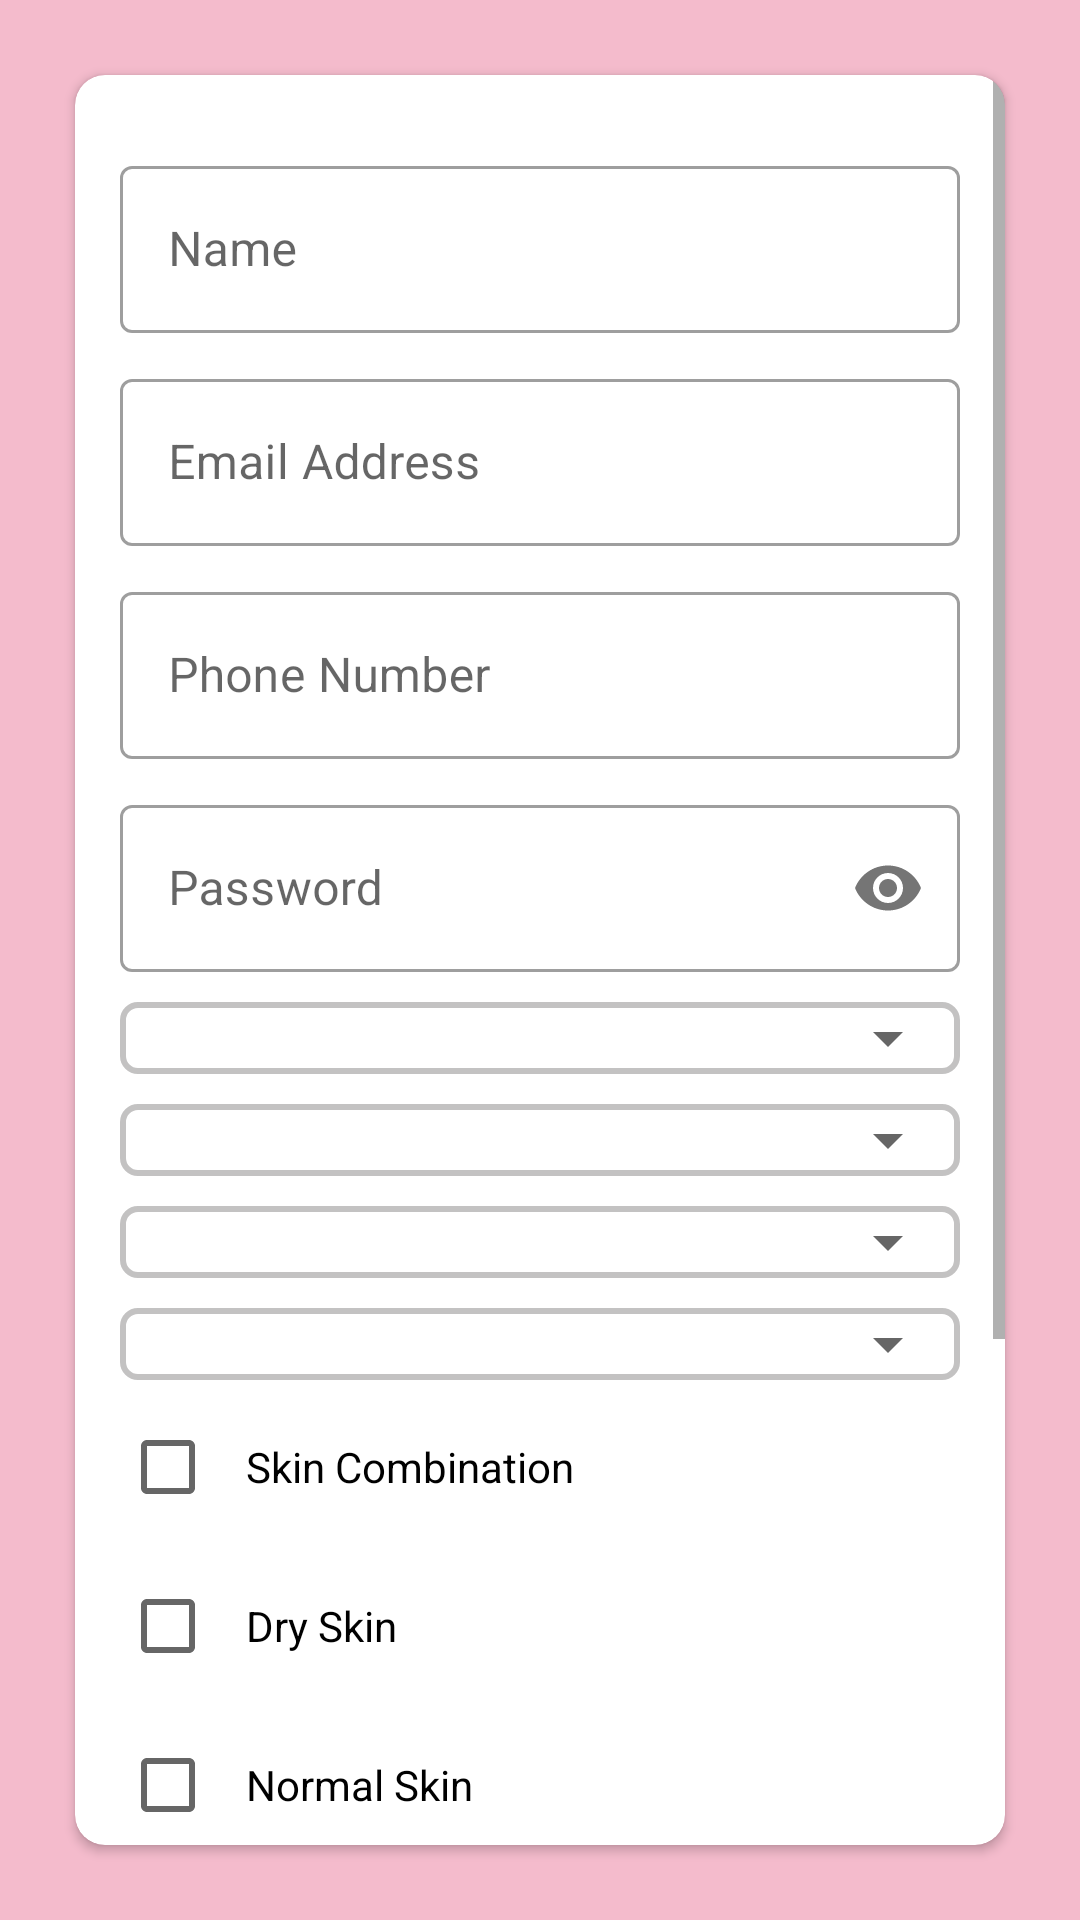

Here is an Android app screen rendered from its layout file. Give the layout XML and the strings, colors and styles it references.
<!-- AndroidManifest.xml: application theme Theme.Skincare -->
<!-- res/layout/activity_signup.xml -->
<?xml version="1.0" encoding="utf-8"?>
<androidx.constraintlayout.widget.ConstraintLayout xmlns:android="http://schemas.android.com/apk/res/android"
    xmlns:app="http://schemas.android.com/apk/res-auto"
    xmlns:tools="http://schemas.android.com/tools"
    android:layout_width="match_parent"
    android:layout_height="match_parent"
    android:background="@color/purple_200"
    tools:context=".SignupActivity">

    <androidx.cardview.widget.CardView
        android:layout_width="0dp"
        android:layout_height="match_parent"
        app:cardCornerRadius="10dp"
        android:elevation="8dp"
        android:layout_margin="25dp"
        app:layout_constraintStart_toStartOf="parent"
        app:layout_constraintEnd_toEndOf="parent"
        app:layout_constraintTop_toTopOf="parent"
        app:layout_constraintBottom_toBottomOf="parent">

        <ScrollView
            android:layout_width="match_parent"
            android:layout_height="wrap_content">

            <LinearLayout
                android:layout_width="match_parent"
                android:layout_height="wrap_content"
                android:padding="15dp"
                android:orientation="vertical">

                <com.google.android.material.textfield.TextInputLayout
                    android:id="@+id/layout_name"
                    style="@style/Widget.MaterialComponents.TextInputLayout.OutlinedBox"
                    android:layout_width="match_parent"
                    android:layout_height="wrap_content"
                    android:layout_marginTop="10dp"
                    android:hint="@string/name">

                    <com.google.android.material.textfield.TextInputEditText
                        android:id="@+id/et_name"
                        android:layout_width="match_parent"
                        android:layout_height="wrap_content"
                        android:inputType="textCapWords"
                        android:imeOptions="actionNext|flagForceAscii"/>

                </com.google.android.material.textfield.TextInputLayout>

                <com.google.android.material.textfield.TextInputLayout
                    android:id="@+id/layout_email_address"
                    style="@style/Widget.MaterialComponents.TextInputLayout.OutlinedBox"
                    android:layout_width="match_parent"
                    android:layout_height="wrap_content"
                    android:layout_marginTop="10dp"
                    android:hint="@string/email_address">

                    <com.google.android.material.textfield.TextInputEditText
                        android:id="@+id/et_email_address"
                        android:layout_width="match_parent"
                        android:layout_height="wrap_content"
                        android:inputType="textEmailAddress"
                        android:imeOptions="actionNext|flagForceAscii"/>

                </com.google.android.material.textfield.TextInputLayout>

                <com.google.android.material.textfield.TextInputLayout
                    android:id="@+id/layout_phone"
                    style="@style/Widget.MaterialComponents.TextInputLayout.OutlinedBox"
                    android:layout_width="match_parent"
                    android:layout_height="wrap_content"
                    android:layout_marginTop="10dp"
                    android:hint="@string/phone_number">

                    <com.google.android.material.textfield.TextInputEditText
                        android:id="@+id/et_phone_number"
                        android:layout_width="match_parent"
                        android:layout_height="wrap_content"
                        android:inputType="phone"
                        android:maxLength="11"
                        android:imeOptions="actionNext|flagForceAscii"/>

                </com.google.android.material.textfield.TextInputLayout>

                <com.google.android.material.textfield.TextInputLayout
                    android:id="@+id/layout_password"
                    style="@style/Widget.MaterialComponents.TextInputLayout.OutlinedBox"
                    android:layout_width="match_parent"
                    android:layout_height="wrap_content"
                    android:layout_marginTop="10dp"
                    app:passwordToggleEnabled="true"
                    android:hint="@string/password">

                    <com.google.android.material.textfield.TextInputEditText
                        android:id="@+id/et_password"
                        android:layout_width="match_parent"
                        android:layout_height="wrap_content"
                        android:inputType="textPassword"
                        android:imeOptions="actionDone"/>

                </com.google.android.material.textfield.TextInputLayout>

                <LinearLayout
                    android:layout_width="match_parent"
                    android:layout_height="wrap_content"
                    android:layout_marginTop="10dp"
                    android:background="@drawable/et_border_gray">

                    <Spinner
                        android:id="@+id/spn_skin_tone"
                        android:layout_width="match_parent"
                        android:layout_height="wrap_content"
                        android:padding="5dp"
                        android:spinnerMode="dialog" />

                </LinearLayout>

                <LinearLayout
                    android:layout_width="match_parent"
                    android:layout_height="wrap_content"
                    android:layout_marginTop="10dp"
                    android:background="@drawable/et_border_gray">

                    <Spinner
                        android:id="@+id/spn_skin_type"
                        android:layout_width="match_parent"
                        android:layout_height="wrap_content"
                        android:padding="5dp"
                        android:spinnerMode="dialog" />

                </LinearLayout>

                <LinearLayout
                    android:layout_width="match_parent"
                    android:layout_height="wrap_content"
                    android:layout_marginTop="10dp"
                    android:background="@drawable/et_border_gray">

                    <Spinner
                        android:id="@+id/spn_eye_color"
                        android:layout_width="match_parent"
                        android:layout_height="wrap_content"
                        android:padding="5dp"
                        android:spinnerMode="dialog" />

                </LinearLayout>

                <LinearLayout
                    android:layout_width="match_parent"
                    android:layout_height="wrap_content"
                    android:layout_marginTop="10dp"
                    android:background="@drawable/et_border_gray">

                    <Spinner
                        android:id="@+id/spn_hair_color"
                        android:layout_width="match_parent"
                        android:layout_height="wrap_content"
                        android:padding="5dp"
                        android:spinnerMode="dialog" />

                </LinearLayout>

                <CheckBox
                    android:id="@+id/cb_skin_combination"
                    android:layout_width="wrap_content"
                    android:layout_height="wrap_content"
                    android:layout_marginTop="5dp"
                    android:padding="10dp"
                    android:text="@string/skin_combination"/>

                <CheckBox
                    android:id="@+id/cb_dry_skin"
                    android:layout_width="wrap_content"
                    android:layout_height="wrap_content"
                    android:layout_marginTop="5dp"
                    android:padding="10dp"
                    android:text="@string/dry_skin"/>

                <CheckBox
                    android:id="@+id/cb_normal_skin"
                    android:layout_width="wrap_content"
                    android:layout_height="wrap_content"
                    android:layout_marginTop="5dp"
                    android:padding="10dp"
                    android:text="@string/normal_skin"/>

                <CheckBox
                    android:id="@+id/cb_oily_skin"
                    android:layout_width="wrap_content"
                    android:layout_height="wrap_content"
                    android:layout_marginTop="5dp"
                    android:padding="10dp"
                    android:text="@string/oily_skin"/>

                <CheckBox
                    android:id="@+id/cb_sensitive_skin"
                    android:layout_width="wrap_content"
                    android:layout_height="wrap_content"
                    android:layout_marginTop="5dp"
                    android:padding="10dp"
                    android:text="@string/sensitive_skin"/>

                <Button
                    android:id="@+id/btn_signup"
                    android:layout_width="match_parent"
                    android:layout_height="wrap_content"
                    android:layout_marginTop="10dp"
                    android:text="@string/signup"
                    android:textAllCaps="false"
                    android:onClick="onClick"/>

                <Button
                    android:id="@+id/btn_login"
                    style="@style/Widget.MaterialComponents.Button.OutlinedButton"
                    android:layout_width="match_parent"
                    android:layout_height="wrap_content"
                    android:layout_marginTop="5dp"
                    android:text="@string/already_have_an_account_sign_in"
                    android:textAllCaps="false"
                    android:onClick="onClick"/>

            </LinearLayout>

        </ScrollView>

    </androidx.cardview.widget.CardView>

</androidx.constraintlayout.widget.ConstraintLayout>
<!-- resources referenced by this layout -->
<resources>
  <color name="purple_200">#F4BBCC</color>
  <!-- drawable et_border_gray (drawable) -->
  <?xml version="1.0" encoding="utf-8"?>
  <shape xmlns:android="http://schemas.android.com/apk/res/android"
      android:shape="rectangle">
  
      <solid
          android:color="@color/white"/>
  
      <corners
          android:radius="5dp"/>
  
      <stroke
          android:width="2dp"
          android:color="@color/gray"/>
  
  </shape>
  <string name="already_have_an_account_sign_in">Already have an account? Sign in</string>
  <string name="dry_skin">Dry Skin</string>
  <string name="email_address">Email Address</string>
  <string name="name">Name</string>
  <string name="normal_skin">Normal Skin</string>
  <string name="oily_skin">Oily Skin</string>
  <string name="password">Password</string>
  <string name="phone_number">Phone Number</string>
  <string name="sensitive_skin">Sensitive Skin</string>
  <string name="signup">Signup</string>
  <string name="skin_combination">Skin Combination</string>
  <style name="Theme.Skincare" parent="Theme.MaterialComponents.DayNight.NoActionBar">
          
          <item name="colorPrimary">@color/purple_500</item>
          <item name="colorPrimaryVariant">@color/purple_700</item>
          <item name="colorOnPrimary">@color/white</item>
          
          <item name="colorSecondary">@color/teal_200</item>
          <item name="colorSecondaryVariant">@color/teal_700</item>
          <item name="colorOnSecondary">@color/black</item>
          
          <item name="android:statusBarColor" tools:targetApi="l">?attr/colorPrimaryVariant</item>
          
      </style>
  <color name="white">#FFFFFFFF</color>
  <color name="gray">#C3C2C2</color>
  <color name="purple_500">#F4BBCC</color>
  <color name="purple_700">#F4BBCC</color>
  <color name="teal_200">#F4BBCC</color>
  <color name="teal_700">#FF018786</color>
  <color name="black">#FF000000</color>
</resources>
